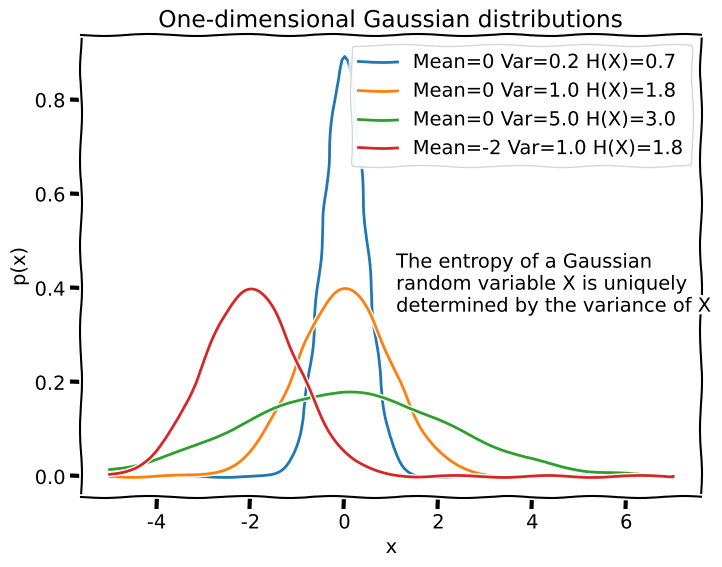

Write Python code to recreate this figure.
import numpy as np 
import matplotlib.pyplot as plt 

# Calculate the entropy of 1D 
# Gaussion distribution.
def cal_entropy(var):
    return 0.5*(1+np.log2(2*np.pi*var))

x = np.linspace(-5,7,200,endpoint=True)
mu_s = [0, 0, 0,- 2]
var_s = [0.2, 1, 5, 1]
num_plot = 4

plt.xkcd()
fig, ax = plt.subplots(1,1,figsize=(8,6))
print(ax)

ax.set_title('One-dimensional Gaussian distributions')
ax.set_xlabel('x') 
ax.set_ylabel('p(x)') 
for i in range(num_plot):
    p_x = (1/(2*np.pi*var_s[i])**0.5)*np.exp(-1*(x-mu_s[i])**2/(2*var_s[i]))
    H = cal_entropy(var_s[i])
    ax.plot(x,p_x,label='Mean={:.0f} Var={:.1f} H(X)={:.1f}'.format(mu_s[i],var_s[i], H))
plt.annotate('The entropy of a Gaussian \nrandom variable X is uniquely \ndetermined by the variance of X', xy=(1.1, 0.35))
plt.legend()
plt.savefig('./gussian_dis.png')
plt.show()